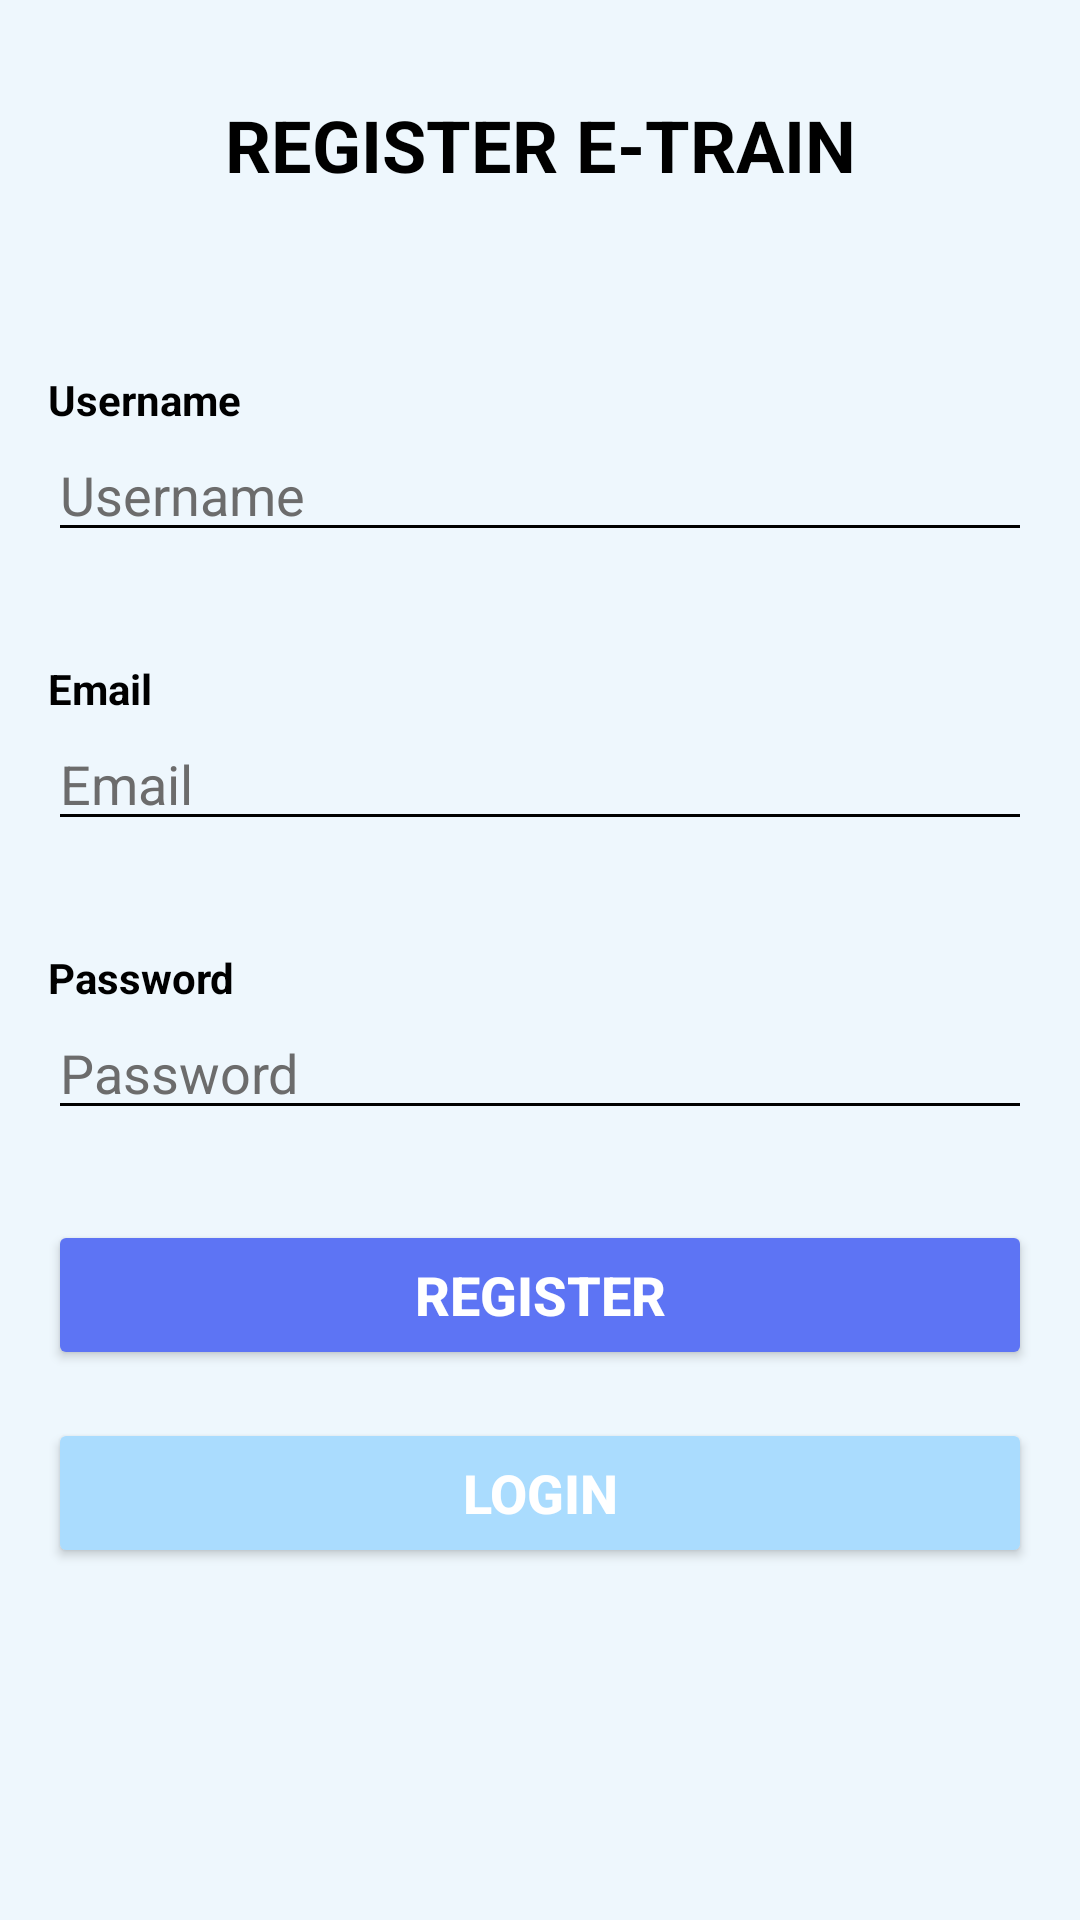

Reconstruct the res/layout file that produces this screen, plus the resources it refers to.
<!-- AndroidManifest.xml: application theme Theme.TiketKereta -->
<!-- res/layout/activity_register.xml -->
<?xml version="1.0" encoding="utf-8"?>
<androidx.constraintlayout.widget.ConstraintLayout xmlns:android="http://schemas.android.com/apk/res/android"
    xmlns:app="http://schemas.android.com/apk/res-auto"
    xmlns:tools="http://schemas.android.com/tools"
    android:layout_width="match_parent"
    android:layout_height="match_parent"
    android:background="@color/whiteis"
    tools:context=".RegisterActivity">

    <ImageView
        android:layout_width="match_parent"
        android:layout_height="match_parent"
        android:scaleType="centerCrop"
        android:src="@drawable/kereta"/>

    <View
        android:layout_width="match_parent"
        android:background="#ABEFF8FE"
        android:layout_height="match_parent"/>

    <TextView
        android:id="@+id/textView"
        android:layout_width="wrap_content"
        android:layout_height="wrap_content"
        android:text="REGISTER E-TRAIN"
        android:layout_marginTop="32dp"
        android:textColor="@color/black"
        android:textSize="24sp"
        android:textStyle="bold"
        app:layout_constraintEnd_toEndOf="parent"
        app:layout_constraintStart_toStartOf="parent"
        app:layout_constraintTop_toTopOf="parent" />

    <LinearLayout
        android:layout_width="match_parent"
        android:layout_height="wrap_content"
        android:orientation="vertical"
        android:padding="16dp"
        app:layout_constraintVertical_bias="0.3"
        app:layout_constraintBottom_toBottomOf="parent"
        app:layout_constraintEnd_toEndOf="parent"
        app:layout_constraintStart_toStartOf="parent"
        app:layout_constraintTop_toBottomOf="@+id/textView">

        <TextView
            android:layout_width="wrap_content"
            android:layout_height="wrap_content"
            android:text="Username"
            android:textColor="@color/black"
            android:textStyle="bold"
            app:layout_constraintStart_toStartOf="parent"
            app:layout_constraintTop_toBottomOf="@+id/textView" />

        <EditText
            android:id="@+id/username"
            android:layout_width="match_parent"
            android:layout_height="wrap_content"
            android:hint="Username"
            android:textColor="@color/black"
            android:textColorHint="@color/gray"
            android:layout_marginBottom="36dp"
            android:backgroundTint="@color/black"/>

        <TextView
            android:layout_width="wrap_content"
            android:layout_height="wrap_content"
            android:text="Email"
            android:textColor="@color/black"
            android:textStyle="bold"
            app:layout_constraintStart_toStartOf="parent"
            app:layout_constraintTop_toBottomOf="@+id/textView" />

        <EditText
            android:id="@+id/email"
            android:layout_width="match_parent"
            android:layout_height="wrap_content"
            android:hint="Email"
            android:textColor="@color/black"
            android:inputType="textEmailAddress"
            android:textColorHint="@color/gray"
            android:layout_marginBottom="36dp"
            android:backgroundTint="@color/black"/>

        <TextView
            android:layout_width="wrap_content"
            android:layout_height="wrap_content"
            android:text="Password"
            android:textColor="@color/black"
            android:textStyle="bold"
            app:layout_constraintStart_toStartOf="parent"
            app:layout_constraintTop_toBottomOf="@+id/textView" />

        <EditText
            android:id="@+id/password"
            android:layout_width="match_parent"
            android:layout_height="wrap_content"
            android:textColor="@color/black"
            android:inputType="textPassword"
            android:hint="Password"
            android:textColorHint="@color/gray"
            android:backgroundTint="@color/black"/>

        <Button
            android:id="@+id/register"
            android:layout_width="match_parent"
            android:layout_height="50dp"
            android:backgroundTint="@color/blue"
            android:text="Register"
            android:layout_marginTop="30dp"
            android:textSize="18sp"
            android:textStyle="bold"
            android:textColor="@color/white"/>

        <Button
            android:id="@+id/btnLogin"
            android:layout_width="match_parent"
            android:layout_height="50dp"
            android:backgroundTint="@color/teal2"
            android:text="Login"
            android:layout_marginTop="16dp"
            android:textSize="18sp"
            android:textStyle="bold"
            android:textColor="@color/white"/>

    </LinearLayout>


</androidx.constraintlayout.widget.ConstraintLayout>
<!-- resources referenced by this layout -->
<resources>
  <color name="black">#FF000000</color>
  <color name="blue">#5d74f4</color>
  <color name="gray">#6C6C6C</color>
  <color name="teal2">#aadcfe</color>
  <color name="white">#FFFFFFFF</color>
  <color name="whiteis">#eff8fe</color>
  <style name="Theme.TiketKereta" parent="Theme.MaterialComponents.DayNight.DarkActionBar">
          
          <item name="colorPrimary">@color/purple_500</item>
          <item name="colorPrimaryVariant">@color/purple_700</item>
          <item name="colorOnPrimary">@color/white</item>
          
          <item name="colorSecondary">@color/teal_200</item>
          <item name="colorSecondaryVariant">@color/teal_700</item>
          <item name="colorOnSecondary">@color/black</item>
          
          <item name="android:statusBarColor">?attr/colorPrimaryVariant</item>
          
      </style>
  <color name="purple_500">#FF6200EE</color>
  <color name="purple_700">#FF3700B3</color>
  <color name="teal_200">#FF03DAC5</color>
  <color name="teal_700">#FF018786</color>
</resources>
